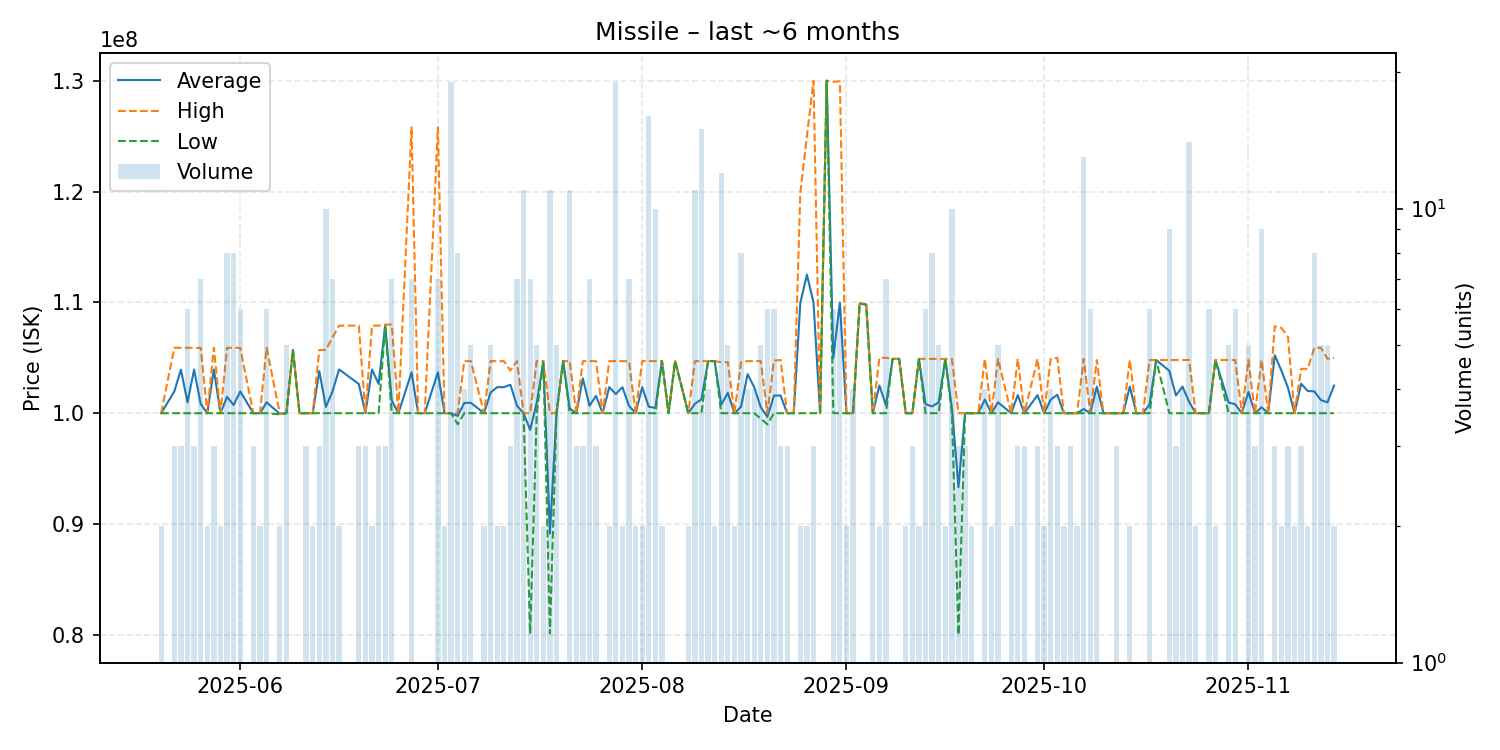

Source data for this figure (header and first rows):
date, average, highest, lowest, order_count, volume
2025-05-20, 100000000, 100000000, 100000000, 2, 2
2025-05-22, 101966667, 105900000, 100000000, 3, 3
2025-05-23, 103933333, 105900000, 100000000, 3, 3
2025-05-24, 100983333, 105900000, 100000000, 4, 6
2025-05-25, 103933333, 105900000, 100000000, 3, 3
2025-05-26, 100842857, 105900000, 100000000, 4, 7
2025-05-27, 100000000, 100000000, 100000000, 2, 2
2025-05-28, 103933333, 105900000, 100000000, 3, 3
2025-05-29, 100000000, 100000000, 100000000, 2, 2
2025-05-30, 101475000, 105900000, 100000000, 3, 8
2025-05-31, 100737500, 105900000, 100000000, 4, 8
2025-06-01, 101966667, 105900000, 100000000, 5, 6
2025-06-03, 100000000, 100000000, 100000000, 2, 3
2025-06-04, 100000000, 100000000, 100000000, 2, 2
2025-06-05, 100983333, 105900000, 100000000, 3, 6
2025-06-07, 99950000, 100000000, 99900000, 2, 2
2025-06-08, 100000000, 100000000, 100000000, 5, 5
2025-06-09, 105700000, 105700000, 105700000, 1, 1
2025-06-10, 100000000, 100000000, 100000000, 1, 1
2025-06-11, 100000000, 100000000, 100000000, 3, 3
2025-06-12, 100000000, 100000000, 100000000, 2, 2
2025-06-13, 103800000, 105700000, 100000000, 3, 3
2025-06-14, 100570000, 105700000, 100000000, 6, 10
2025-06-15, 101957143, 106850000, 100000000, 3, 7
2025-06-16, 103950000, 107900000, 100000000, 2, 2
2025-06-19, 102633333, 107900000, 100000000, 3, 3
2025-06-20, 100000000, 100000000, 100000000, 3, 3
2025-06-21, 103950000, 107900000, 100000000, 2, 2
2025-06-22, 102633333, 107900000, 100000000, 2, 3
2025-06-23, 107933333, 108000000, 107900000, 3, 3
2025-06-24, 101142857, 108000000, 100000000, 3, 7
2025-06-25, 100000000, 100000000, 100000000, 1, 1
2025-06-27, 103685714, 125800000, 100000000, 6, 7
2025-06-28, 100000000, 100000000, 100000000, 1, 1
2025-06-29, 100000000, 100000000, 100000000, 1, 1
2025-07-01, 103685714, 125800000, 100000000, 3, 7
2025-07-02, 100000000, 100000000, 100000000, 2, 2
2025-07-03, 100000000, 100000000, 100000000, 3, 19
2025-07-04, 99750000, 100000000, 99000000, 4, 8
2025-07-05, 100925000, 104700000, 100000000, 4, 4
2025-07-06, 100940000, 104700000, 100000000, 5, 5
2025-07-08, 100000000, 100000000, 100000000, 2, 2
2025-07-09, 101880000, 104700000, 100000000, 5, 5
2025-07-10, 102350000, 104700000, 100000000, 2, 2
2025-07-11, 102350000, 104700000, 100000000, 2, 2
2025-07-12, 102566667, 103850000, 100000000, 3, 3
2025-07-13, 100671429, 104700000, 100000000, 5, 7
2025-07-14, 100000000, 100000000, 100000000, 4, 11
2025-07-15, 98500000, 100000000, 80100000, 7, 7
2025-07-16, 100940000, 104700000, 100000000, 5, 5
2025-07-17, 104700000, 104700000, 104700000, 2, 2
2025-07-18, 89154545, 100000000, 80120000, 6, 11
2025-07-19, 99992000, 100000000, 99990000, 5, 5
2025-07-20, 104700000, 104700000, 104700000, 1, 1
2025-07-21, 100427273, 104700000, 100000000, 4, 11
2025-07-22, 100000000, 100000000, 100000000, 3, 3
2025-07-23, 103133333, 104700000, 100000000, 3, 3
2025-07-24, 100671429, 104700000, 100000000, 4, 7
2025-07-25, 101566667, 104700000, 100000000, 3, 3
2025-07-26, 100000000, 100000000, 100000000, 1, 1
... 105 more rows
